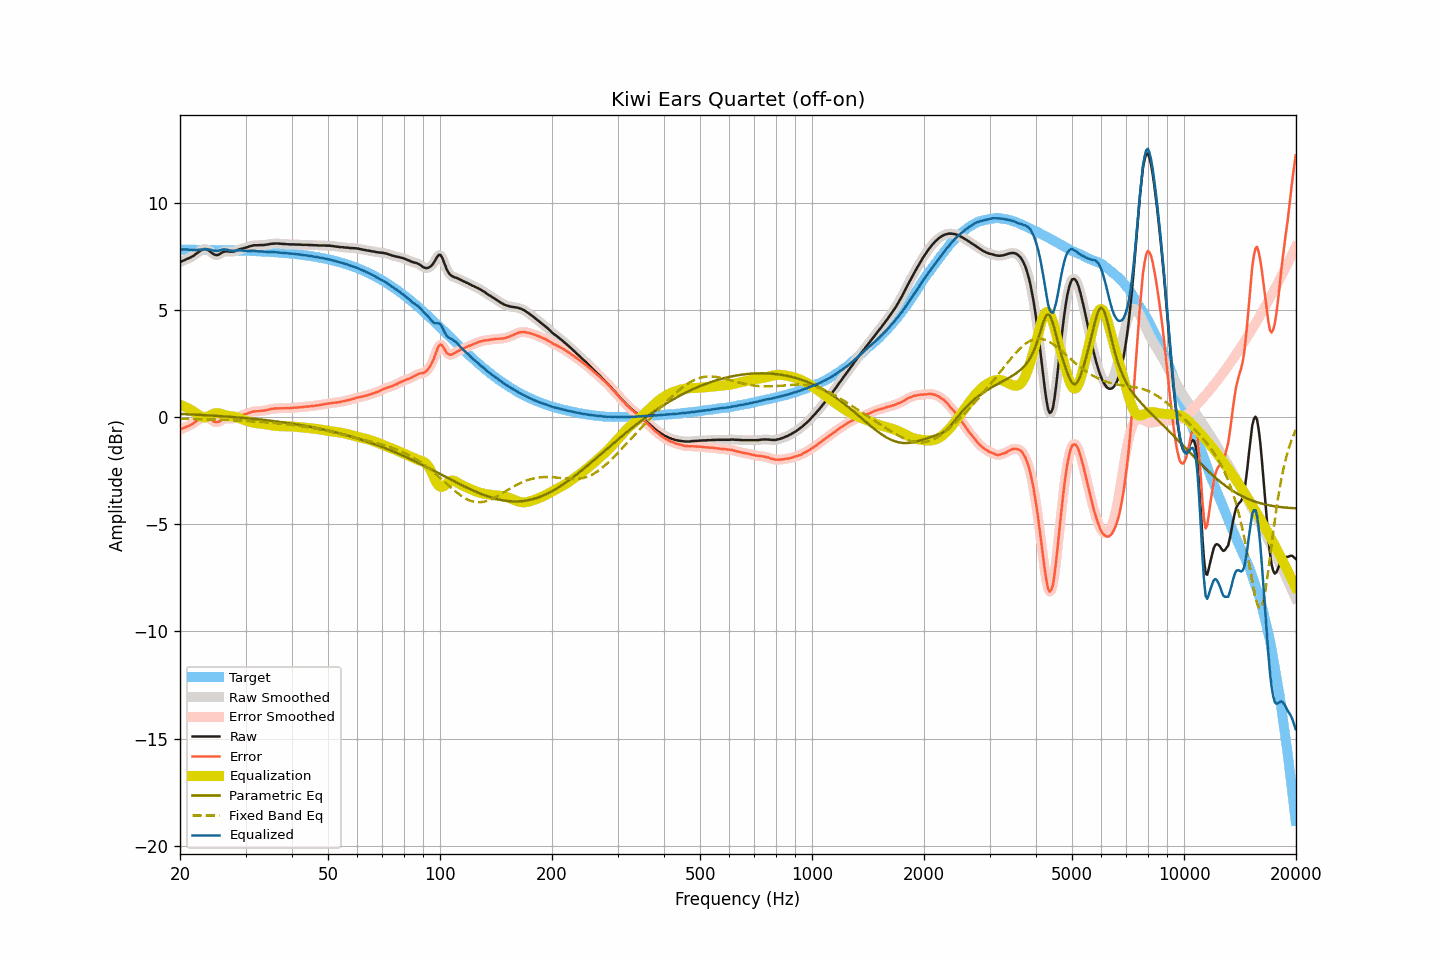

The table this chart was drawn from, first rows:
frequency, raw, smoothed, error, error_smoothed, equalization, parametric_eq, fixed_band_eq, equalized_raw, equalized_smoothed, target
20.00, 7.24, 7.24, -0.59, -0.59, 0.58, 0.15, -0.07, 7.82, 7.82, 7.82
20.20, 7.28, 7.27, -0.55, -0.55, 0.55, 0.15, -0.07, 7.83, 7.82, 7.82
20.40, 7.31, 7.31, -0.52, -0.51, 0.52, 0.15, -0.07, 7.83, 7.83, 7.82
20.61, 7.34, 7.34, -0.49, -0.48, 0.49, 0.14, -0.07, 7.82, 7.83, 7.82
20.81, 7.38, 7.37, -0.44, -0.45, 0.45, 0.14, -0.08, 7.83, 7.83, 7.82
21.02, 7.41, 7.41, -0.41, -0.41, 0.42, 0.14, -0.08, 7.82, 7.82, 7.82
21.23, 7.44, 7.44, -0.38, -0.38, 0.38, 0.13, -0.08, 7.81, 7.82, 7.82
21.44, 7.48, 7.48, -0.34, -0.34, 0.33, 0.13, -0.08, 7.81, 7.81, 7.82
21.66, 7.52, 7.52, -0.30, -0.30, 0.29, 0.13, -0.08, 7.80, 7.81, 7.82
21.87, 7.57, 7.57, -0.25, -0.25, 0.24, 0.12, -0.08, 7.80, 7.81, 7.82
22.09, 7.63, 7.62, -0.19, -0.19, 0.18, 0.12, -0.09, 7.81, 7.81, 7.82
22.31, 7.68, 7.68, -0.14, -0.13, 0.13, 0.11, -0.09, 7.81, 7.81, 7.82
22.54, 7.74, 7.74, -0.08, -0.08, 0.08, 0.11, -0.09, 7.81, 7.81, 7.82
22.76, 7.79, 7.79, -0.03, -0.03, 0.03, 0.11, -0.09, 7.82, 7.82, 7.81
22.99, 7.83, 7.83, 0.01, 0.01, 0.00, 0.10, -0.09, 7.83, 7.83, 7.81
23.22, 7.85, 7.85, 0.03, 0.03, -0.01, 0.10, -0.10, 7.84, 7.84, 7.81
23.45, 7.85, 7.84, 0.04, 0.03, -0.00, 0.09, -0.10, 7.84, 7.84, 7.81
23.69, 7.82, 7.82, 0.01, 0.01, 0.02, 0.09, -0.10, 7.84, 7.84, 7.81
23.92, 7.78, 7.77, -0.03, -0.04, 0.05, 0.09, -0.10, 7.83, 7.83, 7.81
24.16, 7.72, 7.72, -0.09, -0.09, 0.09, 0.08, -0.10, 7.81, 7.81, 7.81
24.40, 7.66, 7.66, -0.15, -0.15, 0.13, 0.08, -0.11, 7.79, 7.79, 7.81
24.65, 7.61, 7.61, -0.20, -0.20, 0.17, 0.07, -0.11, 7.78, 7.78, 7.81
24.89, 7.58, 7.58, -0.23, -0.23, 0.19, 0.07, -0.11, 7.77, 7.77, 7.80
25.14, 7.57, 7.57, -0.24, -0.23, 0.19, 0.06, -0.11, 7.76, 7.77, 7.80
25.39, 7.59, 7.59, -0.21, -0.21, 0.19, 0.06, -0.12, 7.77, 7.78, 7.80
25.65, 7.63, 7.63, -0.17, -0.17, 0.17, 0.05, -0.12, 7.79, 7.80, 7.80
25.91, 7.68, 7.67, -0.12, -0.12, 0.14, 0.05, -0.12, 7.82, 7.82, 7.80
26.16, 7.72, 7.71, -0.08, -0.08, 0.12, 0.04, -0.12, 7.83, 7.83, 7.80
26.43, 7.74, 7.74, -0.06, -0.06, 0.09, 0.04, -0.13, 7.83, 7.83, 7.80
26.69, 7.75, 7.74, -0.05, -0.05, 0.07, 0.03, -0.13, 7.82, 7.82, 7.79
26.96, 7.74, 7.74, -0.05, -0.05, 0.06, 0.03, -0.13, 7.80, 7.80, 7.79
27.23, 7.73, 7.73, -0.06, -0.06, 0.05, 0.02, -0.14, 7.78, 7.78, 7.79
27.50, 7.73, 7.73, -0.06, -0.06, 0.04, 0.01, -0.14, 7.77, 7.77, 7.79
27.77, 7.73, 7.73, -0.06, -0.05, 0.03, 0.01, -0.14, 7.76, 7.77, 7.79
28.05, 7.75, 7.75, -0.04, -0.03, 0.02, 0.00, -0.15, 7.77, 7.77, 7.78
28.33, 7.78, 7.78, -0.00, -0.01, 0.00, -0.00, -0.15, 7.78, 7.78, 7.78
28.62, 7.81, 7.81, 0.03, 0.03, -0.02, -0.01, -0.15, 7.79, 7.79, 7.78
28.90, 7.84, 7.83, 0.06, 0.06, -0.05, -0.02, -0.16, 7.79, 7.79, 7.78
29.19, 7.86, 7.86, 0.08, 0.08, -0.07, -0.02, -0.16, 7.78, 7.78, 7.78
29.48, 7.88, 7.88, 0.10, 0.11, -0.10, -0.03, -0.16, 7.78, 7.78, 7.77
29.78, 7.90, 7.90, 0.13, 0.13, -0.13, -0.04, -0.17, 7.77, 7.77, 7.77
30.08, 7.92, 7.92, 0.15, 0.15, -0.16, -0.04, -0.17, 7.76, 7.76, 7.77
30.38, 7.94, 7.94, 0.17, 0.18, -0.18, -0.05, -0.18, 7.76, 7.76, 7.77
30.68, 7.97, 7.96, 0.21, 0.20, -0.20, -0.06, -0.18, 7.76, 7.76, 7.76
30.99, 7.99, 7.99, 0.23, 0.23, -0.22, -0.06, -0.18, 7.76, 7.76, 7.76
31.30, 8.01, 8.01, 0.25, 0.25, -0.24, -0.07, -0.19, 7.76, 7.77, 7.76
31.61, 8.03, 8.02, 0.27, 0.27, -0.26, -0.08, -0.19, 7.77, 7.76, 7.75
31.93, 8.03, 8.03, 0.28, 0.28, -0.27, -0.09, -0.20, 7.76, 7.76, 7.75
32.24, 8.03, 8.03, 0.28, 0.28, -0.28, -0.09, -0.20, 7.75, 7.75, 7.75
32.57, 8.03, 8.03, 0.28, 0.29, -0.29, -0.10, -0.21, 7.74, 7.74, 7.74
32.89, 8.04, 8.03, 0.30, 0.29, -0.30, -0.11, -0.21, 7.74, 7.74, 7.74
33.22, 8.04, 8.04, 0.30, 0.30, -0.30, -0.12, -0.22, 7.73, 7.73, 7.74
33.55, 8.04, 8.04, 0.31, 0.31, -0.31, -0.13, -0.23, 7.72, 7.73, 7.73
33.89, 8.05, 8.05, 0.32, 0.32, -0.33, -0.13, -0.23, 7.72, 7.72, 7.73
34.23, 8.06, 8.06, 0.33, 0.33, -0.34, -0.14, -0.24, 7.72, 7.72, 7.72
34.57, 8.07, 8.07, 0.35, 0.35, -0.35, -0.15, -0.24, 7.71, 7.72, 7.72
34.92, 8.09, 8.08, 0.37, 0.37, -0.37, -0.16, -0.25, 7.72, 7.72, 7.71
35.27, 8.10, 8.09, 0.39, 0.38, -0.38, -0.17, -0.26, 7.72, 7.71, 7.71
35.62, 8.10, 8.10, 0.39, 0.40, -0.39, -0.18, -0.26, 7.71, 7.71, 7.70
35.97, 8.11, 8.11, 0.41, 0.41, -0.40, -0.19, -0.27, 7.71, 7.70, 7.70
... 635 more rows
